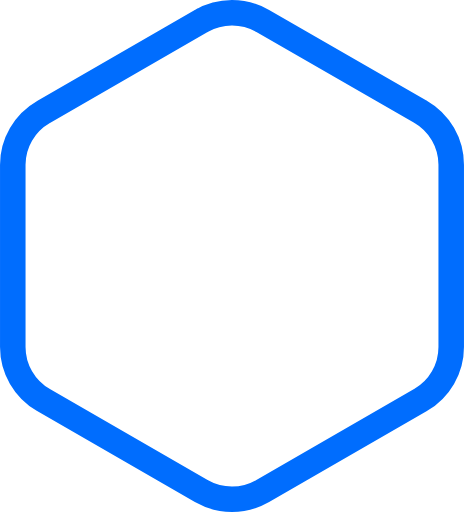
t = 0.00 s
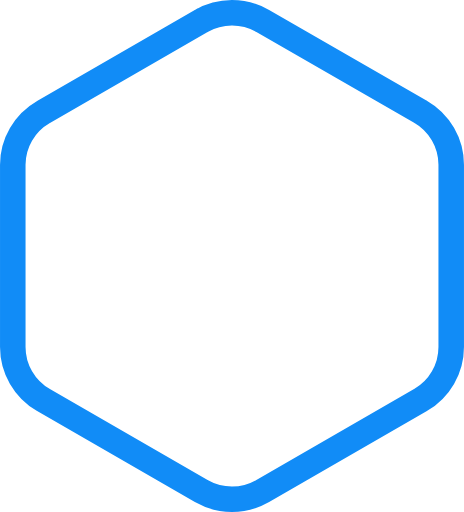
t = 0.63 s
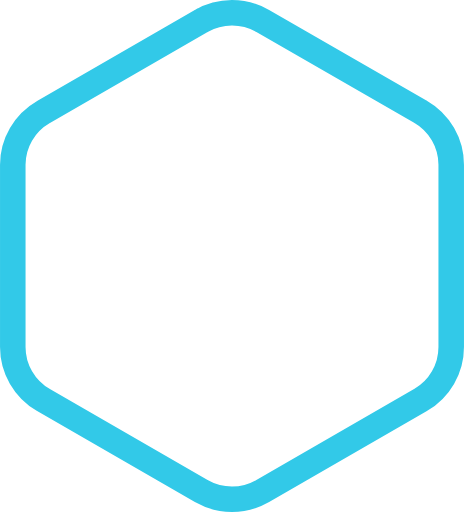
t = 1.88 s
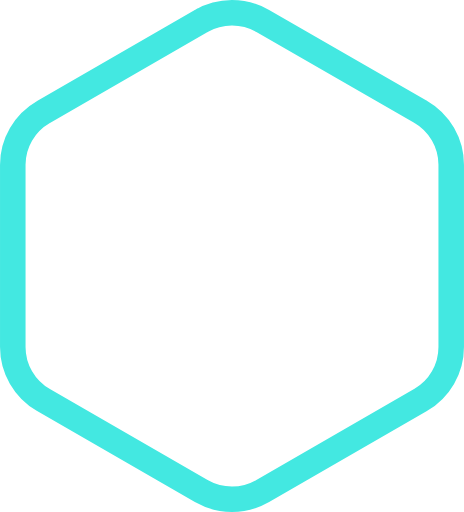
t = 2.50 s
t = 3.13 s: frame unchanged from t = 1.88 s, image omitted
t = 4.38 s: frame unchanged from t = 0.63 s, image omitted

The animated SVG that drew these frames (rendered in a browser with its animation timeline set to each time). Animation: 1 SMIL element (animate=1); one cycle of 5.00 s, repeats indefinitely.

<svg xmlns="http://www.w3.org/2000/svg" width="309" height="341" viewBox="0 0 309 341" fill="none"><g filter="url(#filter0_i_508_233)"><path d="m280.04 74.433.004.002c12.652 7.274 20.456 20.812 20.456 35.362v121.252c0 14.55-7.804 28.088-20.456 35.361l-.012.007-105.048 60.619a41.13 41.13 0 0 1-40.968 0L28.968 266.417l-.012-.007C16.304 259.137 8.5 245.599 8.5 231.049V109.797c0-14.52 7.778-27.92 20.456-35.207l.012-.007 105.048-60.62c.002 0 .003 0 .005-.002a41.128 41.128 0 0 1 40.963.003L280.04 74.433Z" stroke="url(#paint0_linear_508_233)" stroke-width="17" stroke-linecap="round" stroke-dasharray="9900"><animate attributeName="stroke" values="#006DFE; #43E8E1; #006DFE" dur="5s" repeatCount="indefinite" from="360 8.4 9.5" to="0 8.4 9.5"/></path></g></svg>